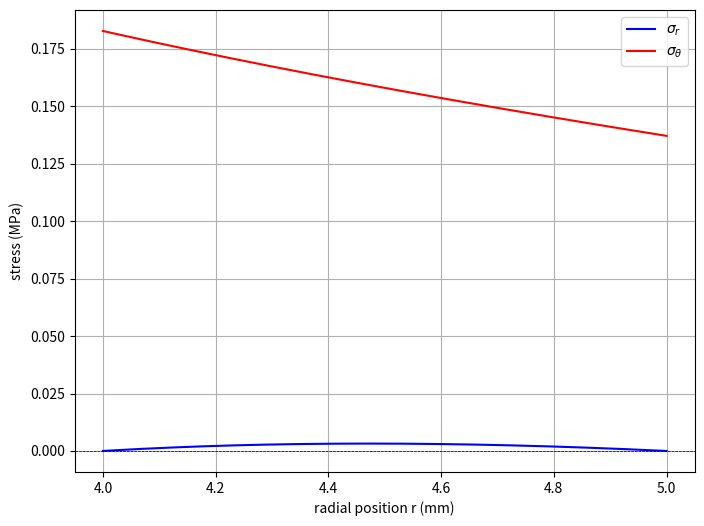

Source code (Python):
import numpy as np
import matplotlib.pyplot as plt

def sigma_rr(r, rho, b, omega, a, nu):
    return ((3 + nu) / 8) * rho * b**2 * omega**2 * \
           (1 + (a**2 - r**2) / b**2 - (a**2 / r**2))

def sigma_theta_theta(r, rho, b, omega, a, nu):
    return ((3 + nu) / 8) * rho * b**2 * omega**2 * \
           (1 + ((3 + nu) * a**2 - (1 + 3 * nu) * r**2) / ((3 + nu) * b**2) + (a**2 / r**2))

# Define parameters
rho = 7800      # density (kg/m³), e.g., steel
omega = 1e3     # angular velocity (rad/s)
a = 0.005       # inner radius
b = 0.004       # outer radius
nu = 0.3        # poisson's ratio

# Define range of r values
r = np.linspace(a, b, 400)

# Compute stress values
sigma_rr_values = sigma_rr(r, rho, b, omega, a, nu)
sigma_theta_theta_values = sigma_theta_theta(r, rho, b, omega, a, nu)

# Plot results
plt.figure(figsize=(8, 6))
plt.plot(r*1e3, sigma_rr_values*1e-6, label="$\\sigma_{r}$", color='b')
plt.plot(r*1e3, sigma_theta_theta_values*1e-6, label="$\\sigma_{\\theta}$", color='r')
plt.axhline(0, color='black', linewidth=0.5, linestyle='--')
plt.xlabel("radial position r (mm)")
plt.ylabel("stress (MPa)")
plt.legend()
plt.grid()
plt.show()

# Compute sigma_theta_max
sigma_theta_max = rho * b**2 * omega**2
print(f"sigma_theta_max: {sigma_theta_max*1e-6} MPa")
